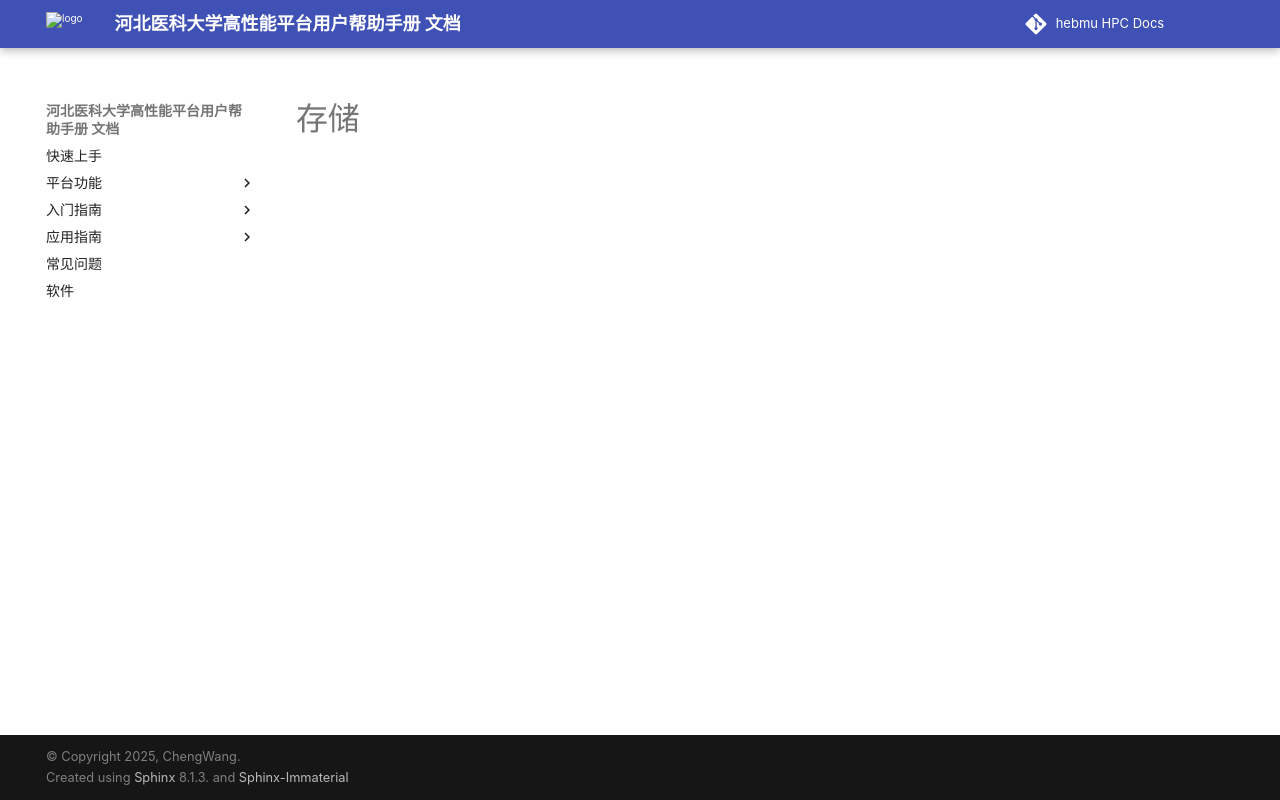

repository: ChengWang97/docs.hpc.msdc.hebmu.edu · page: 05-faq/vmfaq/storage.html · generator: sphinx

:orphan:

********
存储
********
